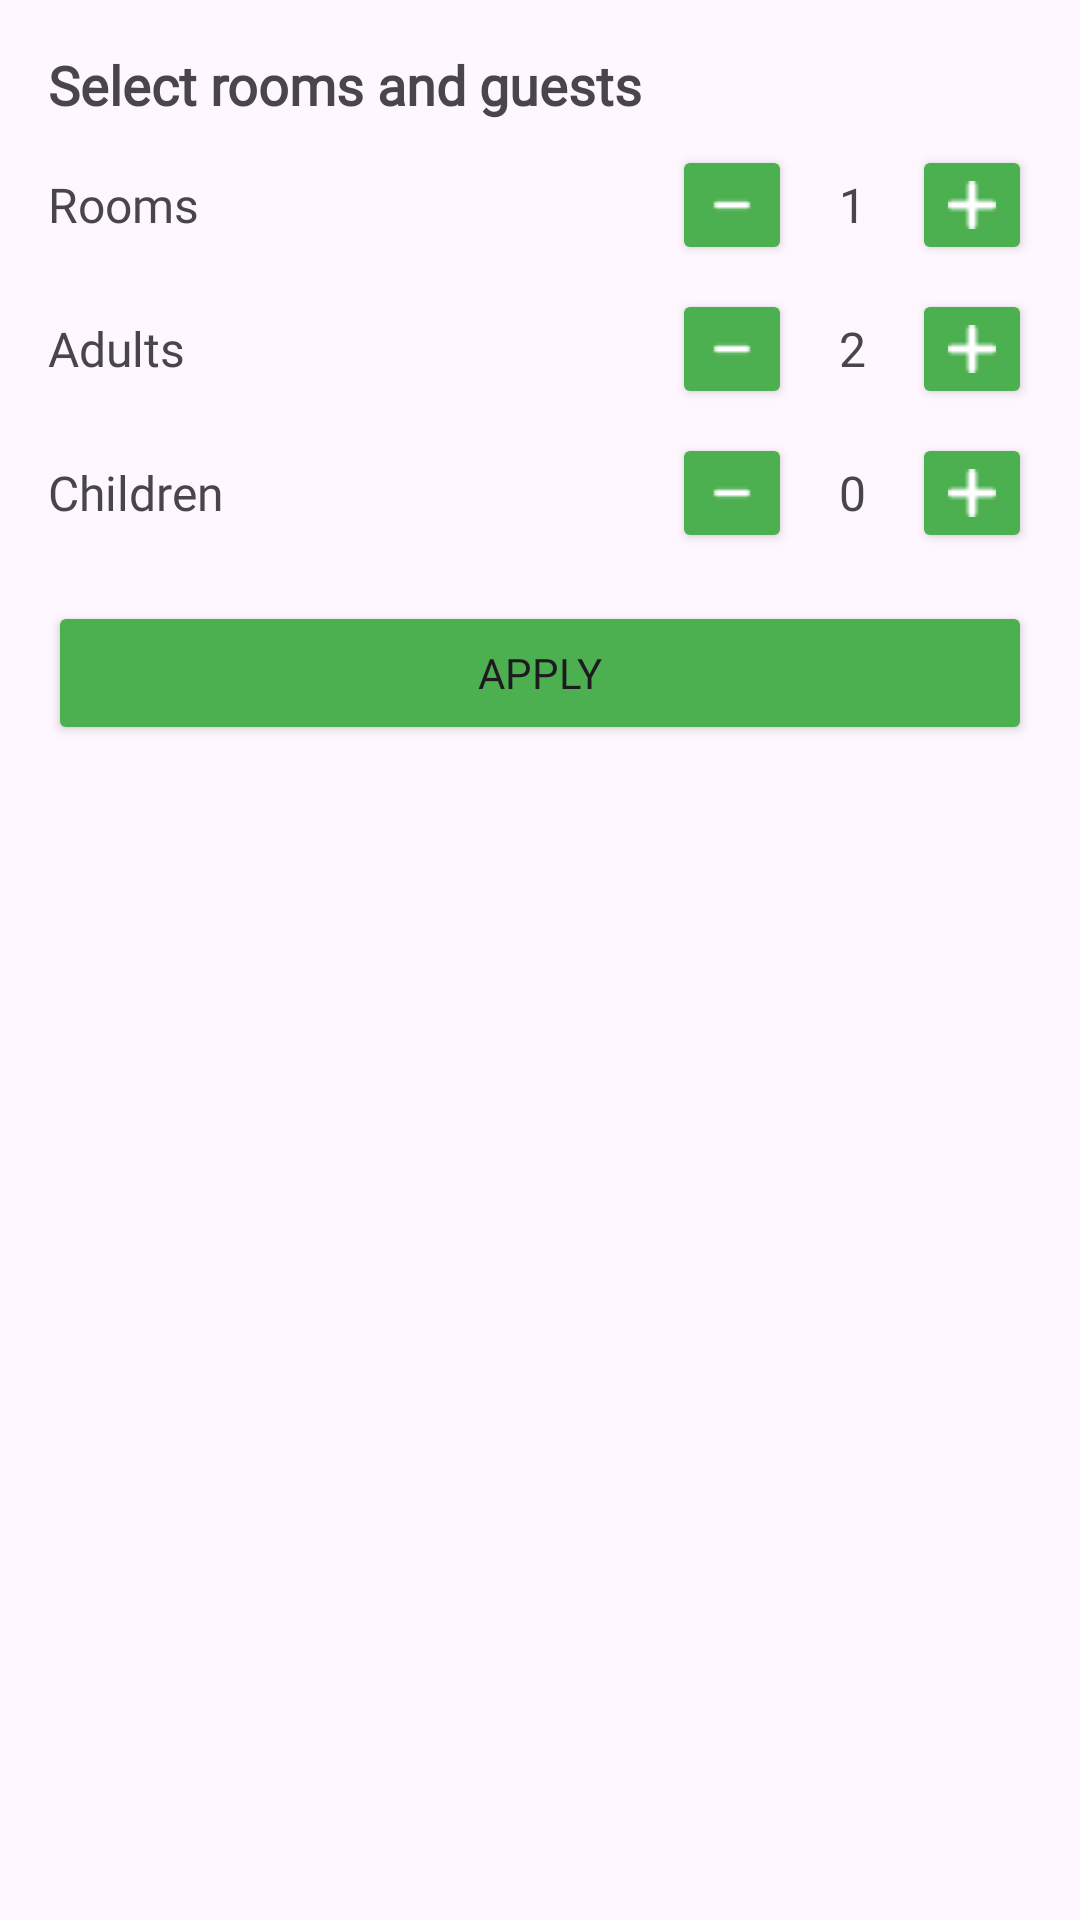

Android layout source for this screen:
<!-- AndroidManifest.xml: application theme Theme.MyBookings -->
<!-- res/layout/room_guest_dialogbox.xml -->
<?xml version="1.0" encoding="utf-8"?>
<LinearLayout xmlns:android="http://schemas.android.com/apk/res/android"
    android:id="@+id/room_guest_dialogbox"
    android:layout_width="match_parent"
    android:layout_height="wrap_content"
    android:orientation="vertical"
    android:padding="16dp">

    <TextView
        android:layout_width="wrap_content"
        android:layout_height="wrap_content"
        android:fontFamily="@font/quicksand_bold"
        android:paddingBottom="8dp"
        android:text="Select rooms and guests"
        android:textSize="18sp"
        android:textStyle="bold" />

    
    <LinearLayout
        android:layout_width="match_parent"
        android:layout_height="wrap_content"
        android:gravity="center_vertical"
        android:orientation="horizontal"
        android:paddingBottom="8dp">

        <TextView
            android:layout_width="0dp"
            android:layout_height="wrap_content"
            android:layout_weight="1"
            android:fontFamily="@font/quicksand_regular"
            android:text="Rooms"
            android:textSize="16sp"
            />

        <Button
            android:id="@+id/btnDecreaseRooms"
            android:layout_width="40dp"
            android:layout_height="40dp"
            android:backgroundTint="@color/color1"
            android:drawableLeft="@drawable/minus"
            android:padding="12dp"

           />

        <TextView
            android:id="@+id/txtRooms"
            android:layout_width="40dp"
            android:layout_height="wrap_content"
            android:fontFamily="@font/quicksand_bold"
            android:gravity="center"
            android:text="1"
            android:textSize="16sp" />

        <Button
            android:id="@+id/btnIncreaseRooms"
            android:layout_width="40dp"
            android:layout_height="40dp"
            android:backgroundTint="@color/color1"
            android:drawableLeft="@drawable/add"
            android:padding="12dp"/>
    </LinearLayout>

    
    <LinearLayout
        android:layout_width="match_parent"
        android:layout_height="wrap_content"
        android:gravity="center_vertical"
        android:orientation="horizontal"
        android:paddingBottom="8dp">

        <TextView
            android:layout_width="0dp"
            android:layout_height="wrap_content"
            android:layout_weight="1"
            android:fontFamily="@font/quicksand_regular"
            android:text="Adults"
            android:textSize="16sp" />

        <Button
            android:id="@+id/btnDecreaseAdults"
            android:layout_width="40dp"
            android:layout_height="40dp"
            android:backgroundTint="@color/color1"
            android:drawableLeft="@drawable/minus"
            android:padding="12dp" />

        <TextView
            android:id="@+id/txtAdults"
            android:layout_width="40dp"
            android:layout_height="wrap_content"
            android:fontFamily="@font/quicksand_bold"
            android:gravity="center"
            android:text="2"
            android:textSize="16sp" />

        <Button
            android:id="@+id/btnIncreaseAdults"
            android:layout_width="40dp"
            android:layout_height="40dp"
            android:backgroundTint="@color/color1"
            android:drawableLeft="@drawable/add"
            android:padding="12dp" />
    </LinearLayout>

    
    <LinearLayout
        android:layout_width="match_parent"
        android:layout_height="wrap_content"
        android:gravity="center_vertical"
        android:orientation="horizontal">

        <TextView
            android:layout_width="0dp"
            android:layout_height="wrap_content"
            android:layout_weight="1"
            android:fontFamily="@font/quicksand_regular"
            android:text="Children"
            android:textSize="16sp" />

        <Button
            android:id="@+id/btnDecreaseChildren"
            android:layout_width="40dp"
            android:layout_height="40dp"
            android:backgroundTint="@color/color1"
            android:drawableLeft="@drawable/minus"
            android:padding="12dp" />

        <TextView
            android:id="@+id/txtChildren"
            android:layout_width="40dp"
            android:layout_height="wrap_content"
            android:fontFamily="@font/quicksand_bold"
            android:gravity="center"
            android:text="0"
            android:textSize="16sp" />

        <Button
            android:id="@+id/btnIncreaseChildren"
            android:layout_width="40dp"
            android:layout_height="40dp"
            android:backgroundTint="@color/color1"
            android:drawableLeft="@drawable/add"
            android:padding="12dp" />
    </LinearLayout>

    
    <Button
        android:id="@+id/btnApply"
        android:layout_width="match_parent"
        android:layout_height="wrap_content"
        android:layout_marginTop="16dp"
        android:backgroundTint="@color/color1"
        android:fontFamily="@font/quicksand_bold"
        android:text="Apply" />
</LinearLayout>
<!-- resources referenced by this layout -->
<resources>
  <color name="color1">#4CAF50</color>
  <!-- drawable add: png bitmap (drawable, 260 bytes) -->
  <!-- drawable minus: png bitmap (drawable, 171 bytes) -->
  <style name="Theme.MyBookings" parent="Base.Theme.MyBookings" />
  <style name="Base.Theme.MyBookings" parent="Theme.Material3.DayNight.NoActionBar">
          
          
      </style>
</resources>
